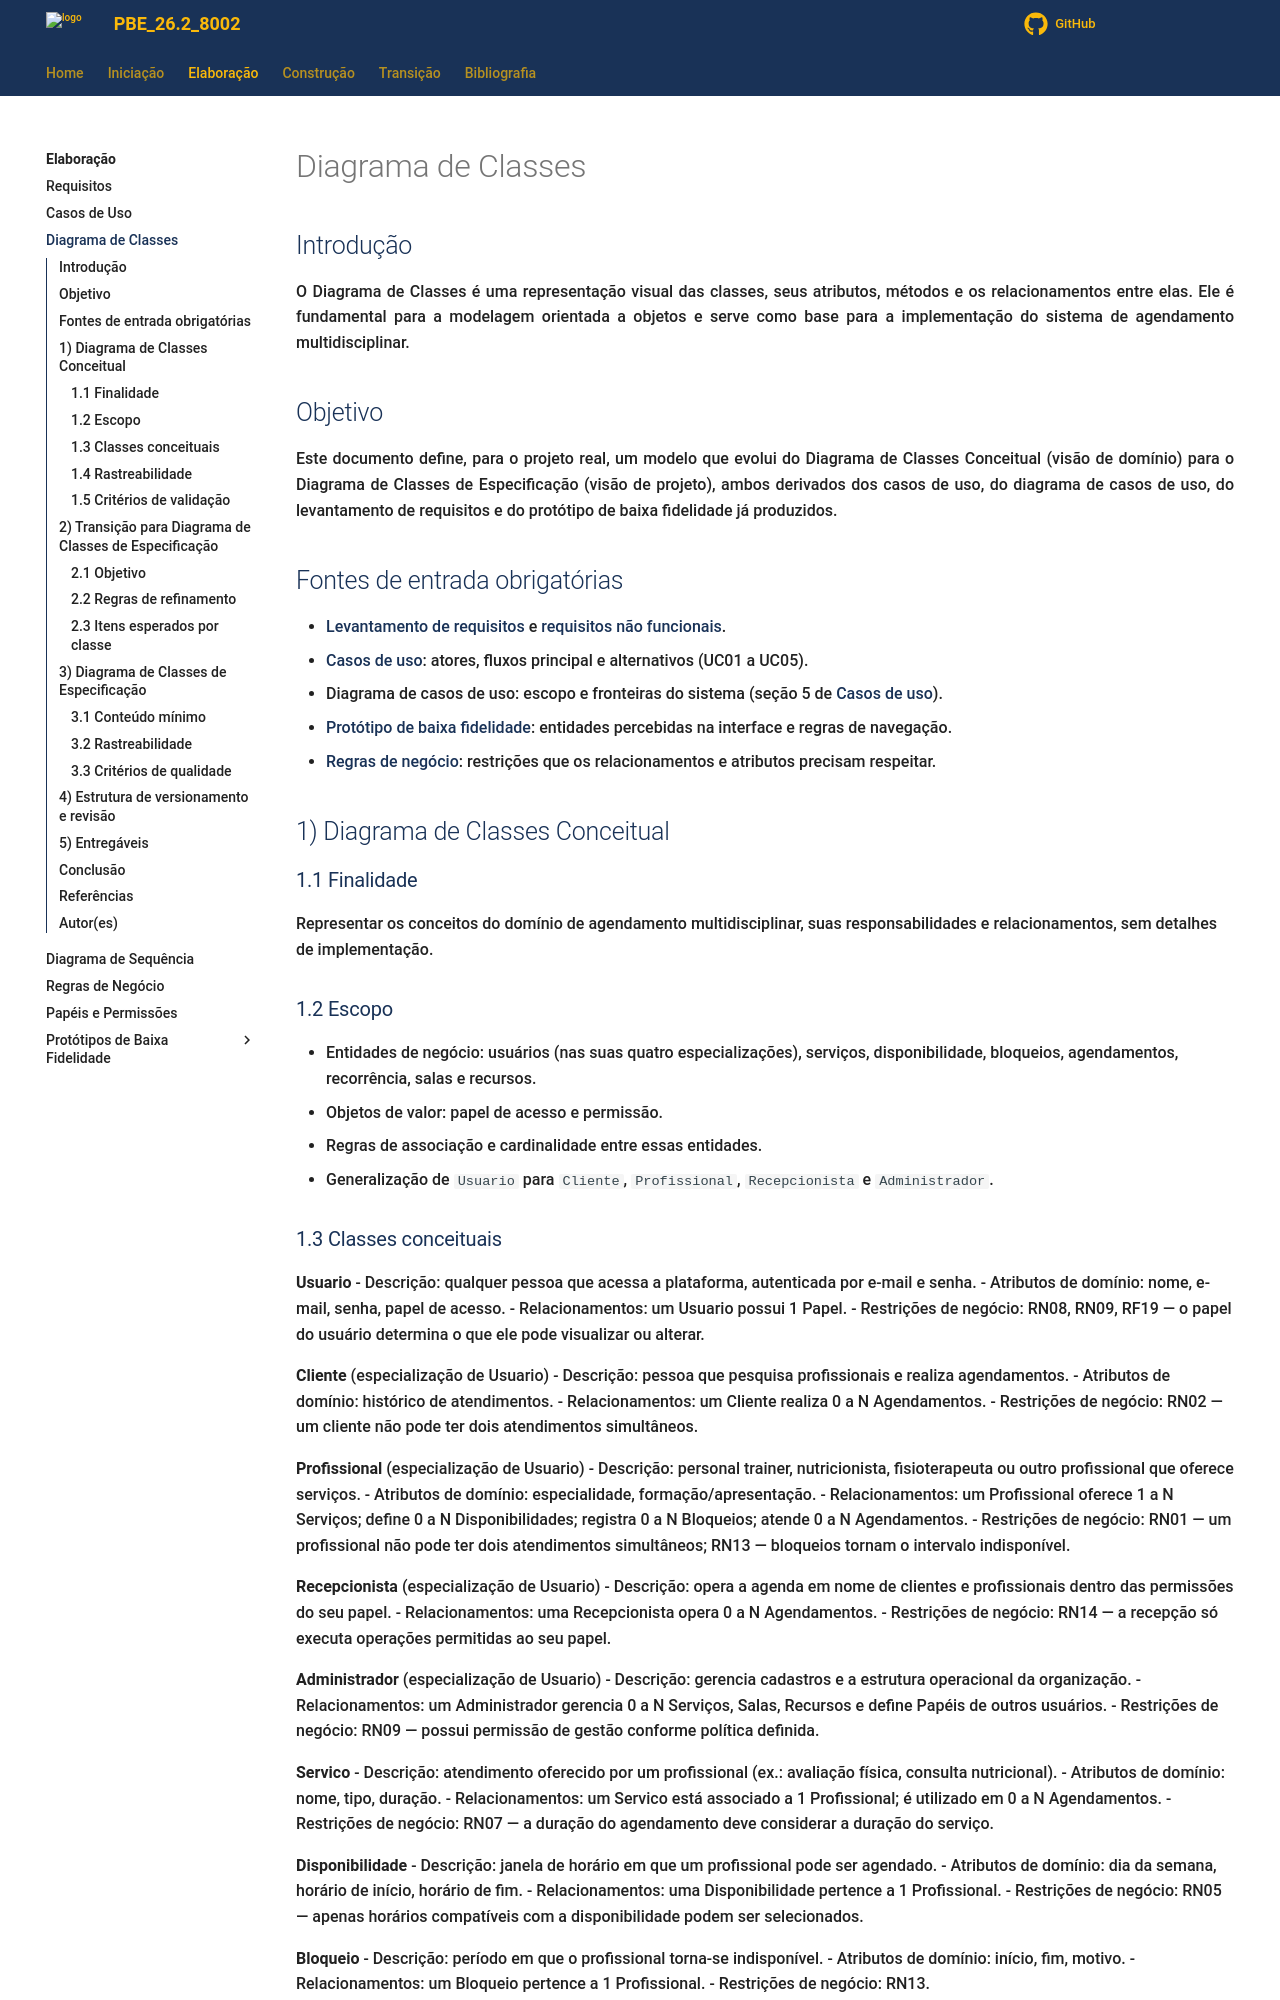

repository: Projetos-de-Extensao/PBE_26.2_8002_I · page: Elaboracao/diagrama_de_classes/index.html · generator: mkdocs

---
id: diagrama_de_classes
title: Diagrama de Classes
---

## Introdução

<p align = "justify">
O Diagrama de Classes é uma representação visual das classes, seus atributos, métodos e os relacionamentos entre elas. Ele é fundamental para a modelagem orientada a objetos e serve como base para a implementação do sistema de agendamento multidisciplinar.
</p>

## Objetivo

<p align = "justify">
Este documento define, para o projeto real, um modelo que evolui do Diagrama de Classes Conceitual (visão de domínio) para o Diagrama de Classes de Especificação (visão de projeto), ambos derivados dos casos de uso, do diagrama de casos de uso, do levantamento de requisitos e do protótipo de baixa fidelidade já produzidos.
</p>

## Fontes de entrada obrigatórias

- [Levantamento de requisitos](./levreq.md#2-requisitos-funcionais) e [requisitos não funcionais](./levreq.md#3-requisitos-nao-funcionais).
- [Casos de uso](./casos_de_uso.md): atores, fluxos principal e alternativos (UC01 a UC05).
- Diagrama de casos de uso: escopo e fronteiras do sistema (seção 5 de [Casos de uso](./casos_de_uso.md)).
- [Protótipo de baixa fidelidade](./prototipos_baixa_fidelidade_md/index.md): entidades percebidas na interface e regras de navegação.
- [Regras de negócio](./regras-de-negocio.md): restrições que os relacionamentos e atributos precisam respeitar.

## 1) Diagrama de Classes Conceitual

### 1.1 Finalidade

Representar os conceitos do domínio de agendamento multidisciplinar, suas responsabilidades e relacionamentos, sem detalhes de implementação.

### 1.2 Escopo

- Entidades de negócio: usuários (nas suas quatro especializações), serviços, disponibilidade, bloqueios, agendamentos, recorrência, salas e recursos.
- Objetos de valor: papel de acesso e permissão.
- Regras de associação e cardinalidade entre essas entidades.
- Generalização de `Usuario` para `Cliente`, `Profissional`, `Recepcionista` e `Administrador`.
